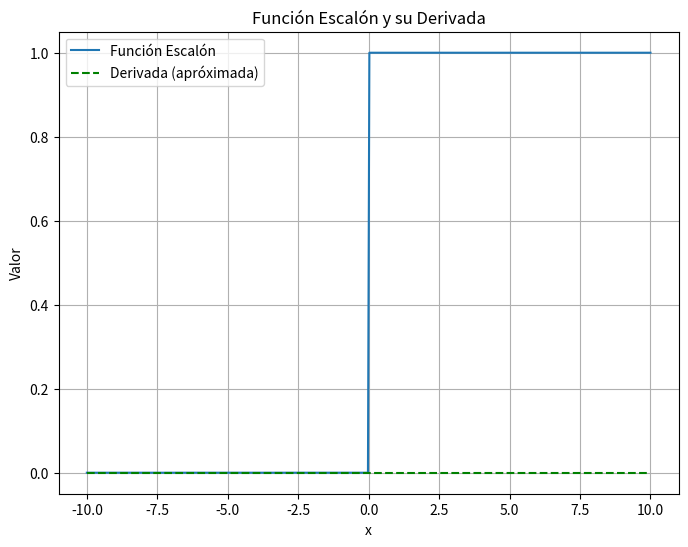

Recreate this plot in Python.
import numpy as np
import matplotlib.pyplot as plt

# Definición de la función escalón (Heaviside)
def step_function(x):
    return np.where(x < 0, 0, 1)

# Rango de valores para x
x = np.linspace(-10, 10, 400)
y = step_function(x)

# Derivada aproximada: cero en casi todo el dominio (x=0 es un punto de discontinuidad)
y_deriv = np.zeros_like(x)

# Crear una figura y un eje
plt.figure(figsize=(8, 6))
plt.plot(x, y, label='Función Escalón')
plt.plot(x, y_deriv, label='Derivada (apróximada)', linestyle='--', color='green')
plt.xlabel('x')
plt.ylabel('Valor')
plt.title('Función Escalón y su Derivada')
plt.legend()
plt.grid(True)
plt.show()
